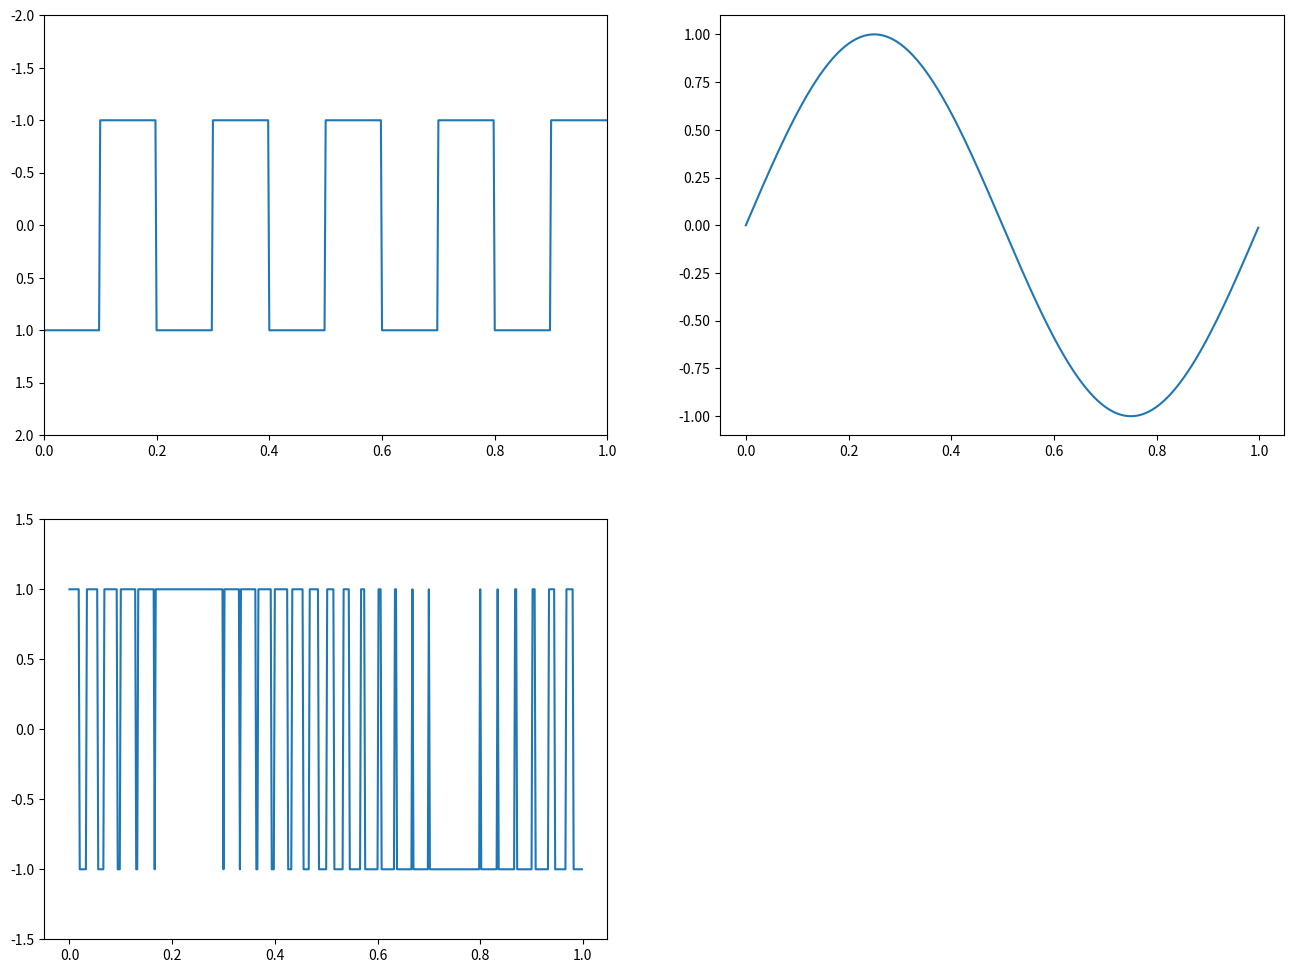

This figure's Python source:
#!/usr/bin/env python
import matplotlib.pyplot as plt
from scipy import signal
import numpy as np

if __name__ == '__main__':

    x_start = 0
    x_end = 1

    y_start = 2
    y_end = -2
    
    plt.figure(figsize=(16,12))

    t = np.linspace(0, 1, 500, endpoint=False)
    plt.subplot(2, 2, 1)
    plt.plot(t, signal.square(2 * np.pi * 5 * t))
    
    plt.xlim(x_start, x_end)
    plt.ylim(y_start, y_end)

    sig = np.sin(2 * np.pi * t)
    pwm = signal.square(2 * np.pi * 30 * t, duty=(sig + 1)/2)
    plt.subplot(2, 2, 2)
    plt.plot(t, sig)
    plt.subplot(2, 2, 3)
    plt.plot(t, pwm)
    plt.ylim(-1.5, 1.5)
    plt.show()
